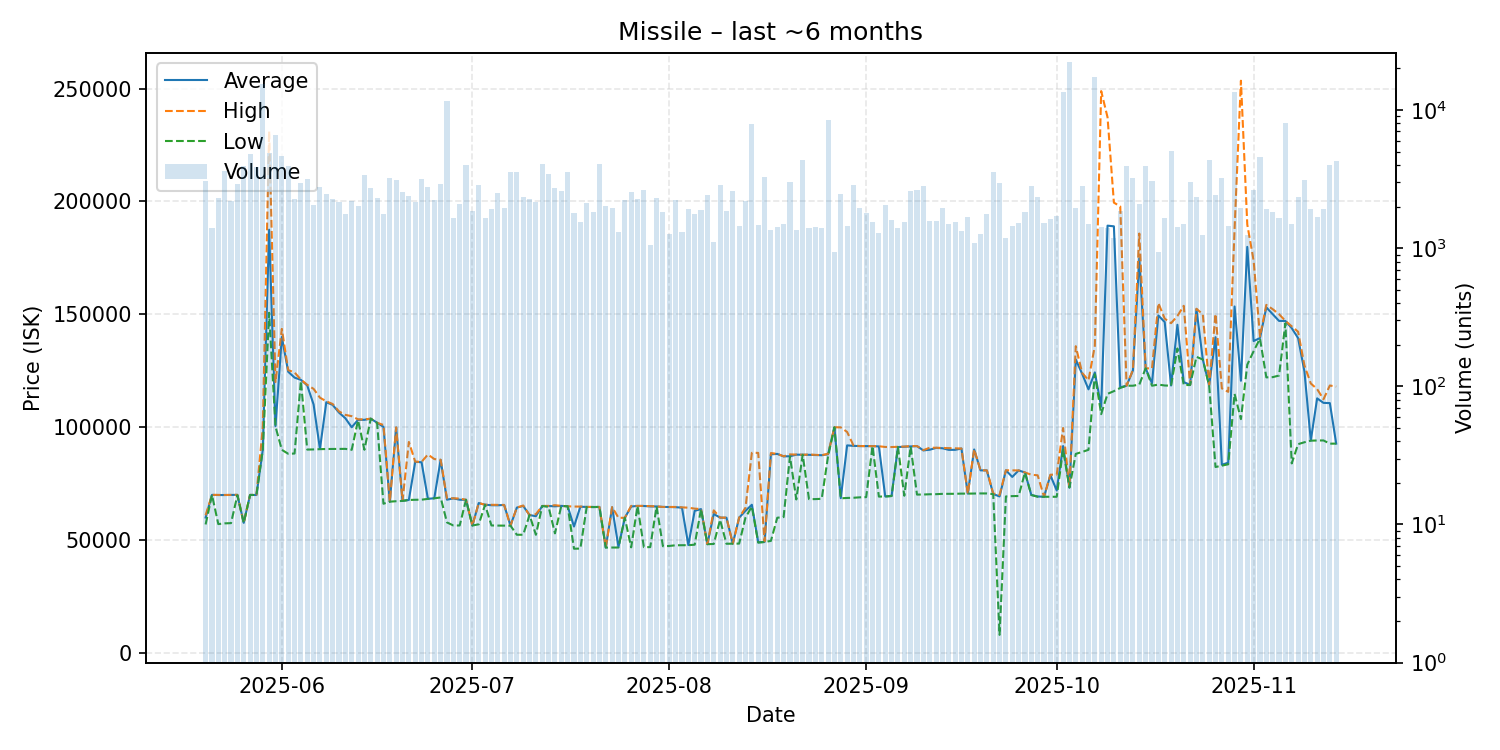

The data file committed next to this chart (first rows):
date, average, highest, lowest, order_count, volume
2025-05-20, 60020, 61010, 56950, 455, 3080
2025-05-21, 70040, 70050, 70030, 475, 1401
2025-05-22, 69980, 70010, 57110, 437, 2295
2025-05-23, 69980, 70010, 57430, 487, 3635
2025-05-24, 70030, 70040, 57530, 507, 2184
2025-05-25, 70060, 70060, 69900, 641, 2916
2025-05-26, 57650, 57670, 57640, 532, 3962
2025-05-27, 70030, 70040, 70000, 480, 4773
2025-05-28, 70000, 70030, 70000, 595, 3867
2025-05-29, 89970, 100000, 89970, 677, 15414
2025-05-30, 187500, 231100, 150700, 672, 4894
2025-05-31, 100500, 120000, 100300, 724, 6568
2025-06-01, 140000, 143600, 90000, 769, 4639
2025-06-02, 124600, 125300, 88260, 612, 3947
2025-06-03, 122000, 124300, 88360, 572, 2271
2025-06-04, 121000, 121100, 120500, 497, 2945
2025-06-05, 118500, 118800, 90110, 554, 3171
2025-06-06, 110100, 117000, 90180, 555, 2060
2025-06-07, 90360, 113100, 90300, 584, 2757
2025-06-08, 111100, 111500, 90370, 697, 2448
2025-06-09, 109900, 110300, 90390, 501, 2252
2025-06-10, 106500, 107000, 90420, 466, 2154
2025-06-11, 104000, 105500, 90430, 452, 1775
2025-06-12, 100000, 104900, 90010, 487, 2179
2025-06-13, 103300, 103500, 103100, 462, 2026
2025-06-14, 103300, 103500, 90030, 647, 3414
2025-06-15, 103800, 103800, 103800, 523, 2735
2025-06-16, 102000, 102000, 101900, 450, 2314
2025-06-17, 100200, 101000, 66120, 509, 1759
2025-06-18, 67050, 67060, 67050, 403, 3205
2025-06-19, 99860, 99930, 67240, 526, 3102
2025-06-20, 67400, 67410, 67370, 428, 2550
2025-06-21, 67810, 93500, 67790, 536, 2376
2025-06-22, 84690, 84770, 67880, 548, 2160
2025-06-23, 84500, 84680, 67920, 452, 3167
2025-06-24, 68300, 87940, 68280, 488, 2790
2025-06-25, 68550, 85920, 68530, 415, 2229
2025-06-26, 85570, 85610, 68900, 428, 2899
2025-06-27, 67920, 68540, 57850, 482, 11649
2025-06-28, 68490, 68535, 56500, 506, 1667
2025-06-29, 67900, 68430, 56500, 527, 2089
2025-06-30, 67870, 67870, 67870, 422, 4032
2025-07-01, 56470, 56470, 56470, 374, 1868
2025-07-02, 66430, 66430, 57010, 417, 2856
2025-07-03, 65680, 65680, 65670, 427, 1664
2025-07-04, 65470, 65650, 56510, 410, 1907
2025-07-05, 65440, 65650, 56450, 472, 2491
2025-07-06, 65580, 65590, 56440, 510, 1953
2025-07-07, 56440, 56450, 56400, 412, 3576
2025-07-08, 64410, 64410, 52390, 388, 3584
2025-07-09, 65150, 65340, 52380, 400, 2332
2025-07-10, 61100, 61100, 61100, 454, 2259
2025-07-11, 60610, 61500, 52370, 419, 2171
2025-07-12, 65130, 65130, 65130, 460, 4066
2025-07-13, 65120, 65150, 64710, 501, 3464
2025-07-14, 64980, 65480, 53000, 438, 2730
2025-07-15, 65170, 65170, 65160, 451, 2597
2025-07-16, 65000, 65000, 65000, 404, 3588
2025-07-17, 56035, 64880, 46200, 409, 1812
2025-07-18, 64790, 64870, 46270, 408, 1536
... 119 more rows
